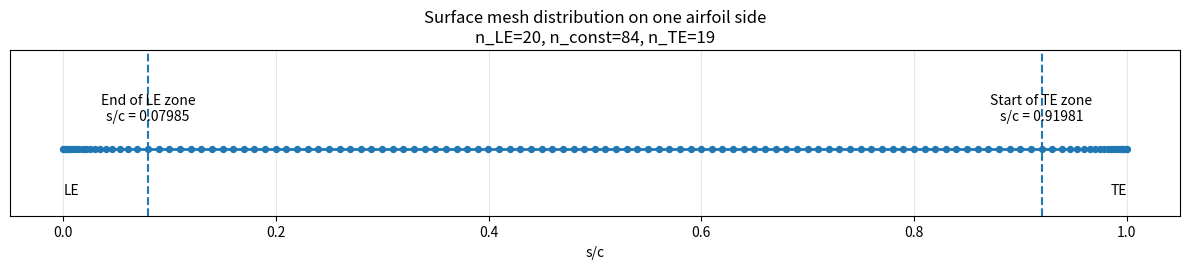

Source code (Python):
from dataclasses import dataclass
from typing import Optional

import matplotlib.pyplot as plt
import numpy as np


@dataclass
class SurfaceMeshZones:
    n_le: int
    n_const: int
    n_te: int

    x_le_end: float
    x_te_start: float

    h_const: float
    h_le_last: float
    h_te_last: float

    le_zone_length: float
    te_zone_length: float

    nodes: np.ndarray
    element_sizes: np.ndarray


def geometric_sum(first_size: float, growth_rate: float, n: int) -> float:
    """Sum of a geometric growth zone with n elements."""
    if n <= 0:
        return 0.0

    if abs(growth_rate - 1.0) < 1e-14:
        return n * first_size

    return first_size * (growth_rate**n - 1.0) / (growth_rate - 1.0)


def geometric_growth_rate_between(first_size: float, last_size: float, n: int) -> float:
    """Growth rate for n elements with prescribed first and last element sizes."""
    if n <= 0:
        raise ValueError("n must be positive.")

    if n == 1:
        if not np.isclose(first_size, last_size):
            raise ValueError("For n=1, first_size and last_size must match.")
        return 1.0

    return (last_size / first_size) ** (1.0 / (n - 1))


def geometric_sizes_between(first_size: float, last_size: float, n: int) -> np.ndarray:
    """Element sizes for a geometric zone with prescribed endpoint sizes."""
    if n <= 0:
        return np.array([])

    growth_rate = geometric_growth_rate_between(first_size, last_size, n)
    return np.array([first_size * growth_rate**i for i in range(n)])


def geometric_sum_between(first_size: float, last_size: float, n: int) -> float:
    """Sum of a geometric zone with prescribed first and last element sizes."""
    growth_rate = geometric_growth_rate_between(first_size, last_size, n)
    return geometric_sum(first_size, growth_rate, n)


def solve_constant_zone_size(
    chord: float,
    h_le_first: float,
    h_te_first: float,
    n_le: int,
    n_const: int,
    n_te: int,
) -> Optional[float]:
    """Solve the middle-zone size that closes the chord exactly for fixed counts."""
    if n_const <= 0:
        return None
    if n_le < 2 or n_te < 2:
        return None

    lower = max(h_le_first, h_te_first)

    def length_error(h_const: float) -> float:
        le_length = geometric_sum_between(h_le_first, h_const, n_le)
        te_length = geometric_sum_between(h_te_first, h_const, n_te)
        return le_length + n_const * h_const + te_length - chord

    if length_error(lower) > 0.0:
        return None

    upper = max(chord, lower * 2.0)
    max_upper = max(chord, lower, 1.0) * 100.0
    while length_error(upper) < 0.0:
        upper *= 2.0
        if upper > max_upper:
            return None

    for _ in range(50):
        mid = 0.5 * (lower + upper)
        if length_error(mid) > 0.0:
            upper = mid
        else:
            lower = mid

    return 0.5 * (lower + upper)


def minimum_growth_elements(
    first_size: float,
    last_size: float,
    max_growth_rate: float,
) -> int:
    """Smallest count needed to connect two sizes without exceeding max growth."""
    if last_size < first_size:
        raise ValueError("h_const_target must be >= the first LE/TE element sizes.")

    if np.isclose(first_size, last_size):
        return 2

    if np.isclose(max_growth_rate, 1.0):
        raise ValueError(
            "growth_rate=1.0 cannot connect different first and constant sizes."
        )

    return int(np.ceil(np.log(last_size / first_size) / np.log(max_growth_rate))) + 1


def local_growth_count_candidates(
    first_size: float,
    target_size: float,
    max_growth_rate: float,
    search_radius: int,
) -> range:
    """Local candidate growth-zone counts for automatic total-element mode."""
    min_count = minimum_growth_elements(first_size, target_size, max_growth_rate)

    return range(min_count, min_count + search_radius + 1)


def compute_surface_mesh_zones(
    total_elements: Optional[int],
    h_le_first: float,
    h_te_first: float,
    growth_rate: float,
    chord: float = 1.0,
    min_const_elements: int = 1,
    h_const_target: Optional[float] = None,
    auto_count_search_radius: int = 6,
    plot: bool = True,
):
    """
    Compute the split of one airfoil side into LE growth, constant, and TE growth zones.

    If h_const_target is None, total_elements is required and the original behavior is
    used: the routine searches integer LE/TE counts that minimize the jumps into the
    constant zone.

    If h_const_target is set, it is interpreted as an absolute length. The LE/TE
    growth-zone boundary element sizes are forced to equal the constant-zone size.
    In this mode total_elements may be None; then the routine derives the total count
    from h_const_target, chord, and growth_rate.
    """
    if total_elements is None and h_const_target is None:
        raise ValueError("total_elements must be set if h_const_target is None.")

    if total_elements is not None and total_elements < 3:
        raise ValueError("total_elements must be at least 3.")

    if h_le_first <= 0.0 or h_te_first <= 0.0:
        raise ValueError("The first element sizes must be positive.")

    if growth_rate < 1.0:
        raise ValueError("growth_rate must be >= 1.0.")

    if min_const_elements < 0:
        raise ValueError("min_const_elements must be >= 0.")

    if h_const_target is not None and h_const_target <= 0.0:
        raise ValueError("h_const_target must be positive.")

    if auto_count_search_radius < 0:
        raise ValueError("auto_count_search_radius must be >= 0.")

    length_total = chord
    h_le_first_abs = h_le_first * chord
    h_te_first_abs = h_te_first * chord

    best = None
    best_score = np.inf

    if total_elements is None:
        n_le_values = local_growth_count_candidates(
            h_le_first_abs, h_const_target, growth_rate, auto_count_search_radius
        )
        n_te_values = local_growth_count_candidates(
            h_te_first_abs, h_const_target, growth_rate, auto_count_search_radius
        )
        count_candidates = []
        for n_le in n_le_values:
            for n_te in n_te_values:
                le_length = geometric_sum_between(h_le_first_abs, h_const_target, n_le)
                te_length = geometric_sum_between(h_te_first_abs, h_const_target, n_te)
                remaining_length = length_total - le_length - te_length
                if remaining_length <= 0.0:
                    continue

                n_const_best = max(
                    min_const_elements, int(round(remaining_length / h_const_target))
                )
                for n_const in range(
                    max(min_const_elements, n_const_best - 2), n_const_best + 3
                ):
                    count_candidates.append((n_le, n_const, n_te))
    else:
        min_growth_zone_elements = 2 if h_const_target is not None else 1
        count_candidates = [
            (n_le, total_elements - n_le - n_te, n_te)
            for n_le in range(min_growth_zone_elements, total_elements + 1)
            for n_te in range(min_growth_zone_elements, total_elements + 1 - n_le)
        ]

    for n_le, n_const, n_te in count_candidates:
        if n_const < min_const_elements:
            continue

        if h_const_target is not None:
            h_const = solve_constant_zone_size(
                length_total,
                h_le_first_abs,
                h_te_first_abs,
                n_le,
                n_const,
                n_te,
            )
            if h_const is None:
                continue

            le_growth_rate = geometric_growth_rate_between(h_le_first_abs, h_const, n_le)
            te_growth_rate = geometric_growth_rate_between(h_te_first_abs, h_const, n_te)
            if le_growth_rate > growth_rate or te_growth_rate > growth_rate:
                continue

            le_length = geometric_sum_between(h_le_first_abs, h_const, n_le)
            te_length = geometric_sum_between(h_te_first_abs, h_const, n_te)
            h_le_last = h_const
            h_te_last = h_const
            score = np.log(h_const / h_const_target) ** 2
            if total_elements is None:
                score += 1e-12 * (n_le + n_const + n_te)
        else:
            le_length = geometric_sum(h_le_first_abs, growth_rate, n_le)
            te_length = geometric_sum(h_te_first_abs, growth_rate, n_te)
            remaining_length = length_total - le_length - te_length
            if remaining_length <= 0.0:
                continue

            if n_const > 0:
                h_const = remaining_length / n_const
            else:
                h_const = np.nan

            h_le_last = h_le_first_abs * growth_rate ** (n_le - 1)
            h_te_last = h_te_first_abs * growth_rate ** (n_te - 1)
            if n_const > 0:
                score = (
                    np.log(h_const / h_le_last) ** 2
                    + np.log(h_const / h_te_last) ** 2
                )
            else:
                score = np.log(h_le_last / h_te_last) ** 2

        if score < best_score:
            best_score = score
            best = (
                n_le,
                n_const,
                n_te,
                le_length,
                te_length,
                h_const,
                h_le_last,
                h_te_last,
            )

    if best is None:
        raise RuntimeError(
            "No valid zone split found. The requested sizes/growth zones are likely "
            "too long for the chord or incompatible with the count constraints."
        )

    n_le, n_const, n_te, le_length, te_length, h_const, h_le_last, h_te_last = best

    if h_const_target is not None:
        le_sizes = geometric_sizes_between(h_le_first_abs, h_const, n_le)
        te_sizes_from_te = geometric_sizes_between(h_te_first_abs, h_const, n_te)
    else:
        le_sizes = np.array([h_le_first_abs * growth_rate**i for i in range(n_le)])
        te_sizes_from_te = np.array([h_te_first_abs * growth_rate**i for i in range(n_te)])

    const_sizes = np.full(n_const, h_const) if n_const > 0 else np.array([])
    te_sizes = te_sizes_from_te[::-1]
    element_sizes = np.concatenate([le_sizes, const_sizes, te_sizes])

    nodes = np.concatenate([[0.0], np.cumsum(element_sizes)])
    if h_const_target is None:
        nodes *= chord / nodes[-1]
    else:
        nodes[-1] = chord
    element_sizes = np.diff(nodes)

    x_le_end = nodes[n_le]
    x_te_start = nodes[n_le + n_const]

    result = SurfaceMeshZones(
        n_le=n_le,
        n_const=n_const,
        n_te=n_te,
        x_le_end=x_le_end,
        x_te_start=x_te_start,
        h_const=h_const,
        h_le_last=h_le_last,
        h_te_last=h_te_last,
        le_zone_length=le_length,
        te_zone_length=te_length,
        nodes=nodes,
        element_sizes=element_sizes,
    )

    if plot:
        visualize_surface_mesh_zones(result, chord=chord)

    return result


def visualize_surface_mesh_zones(result: SurfaceMeshZones, chord: float = 1.0):
    """Visualize nodes and zone boundaries on a 1D ray."""
    nodes = result.nodes
    y = np.zeros_like(nodes)

    plt.figure(figsize=(12, 2.8))
    plt.plot([0, chord], [0, 0], linewidth=2)
    plt.scatter(nodes, y, s=18, zorder=3)
    plt.axvline(result.x_le_end, linestyle="--", linewidth=1.5)
    plt.axvline(result.x_te_start, linestyle="--", linewidth=1.5)

    plt.text(
        result.x_le_end,
        0.04,
        f"End of LE zone\ns/c = {result.x_le_end / chord:.5f}",
        ha="center",
        va="bottom",
    )

    plt.text(
        result.x_te_start,
        0.04,
        f"Start of TE zone\ns/c = {result.x_te_start / chord:.5f}",
        ha="center",
        va="bottom",
    )

    plt.text(0.0, -0.05, "LE", ha="left", va="top")
    plt.text(chord, -0.05, "TE", ha="right", va="top")

    plt.title(
        "Surface mesh distribution on one airfoil side\n"
        f"n_LE={result.n_le}, n_const={result.n_const}, n_TE={result.n_te}"
    )

    plt.xlabel("s/c")
    plt.yticks([])
    plt.ylim(-0.1, 0.15)
    plt.grid(True, axis="x", alpha=0.3)
    plt.tight_layout()
    plt.show()


if __name__ == "__main__":
    # AFT-SA discretization (V3)
    """result = compute_surface_mesh_zones(
        total_elements=300,
        h_le_first=0.0005,
        h_te_first=0.00328 * 2 / 6,
        growth_rate=1.05,
        chord=1.0,
        plot=True,
    )"""

    # Fully turbulent models. With h_const_target, total_elements can be None.
    result = compute_surface_mesh_zones(
        total_elements=None,
        h_le_first=0.001,
        h_te_first=0.5 / 105 / 4,
        growth_rate=1.2,
        chord=1.0,
        h_const_target=0.01,
        plot=True,
    )

    print(result)
